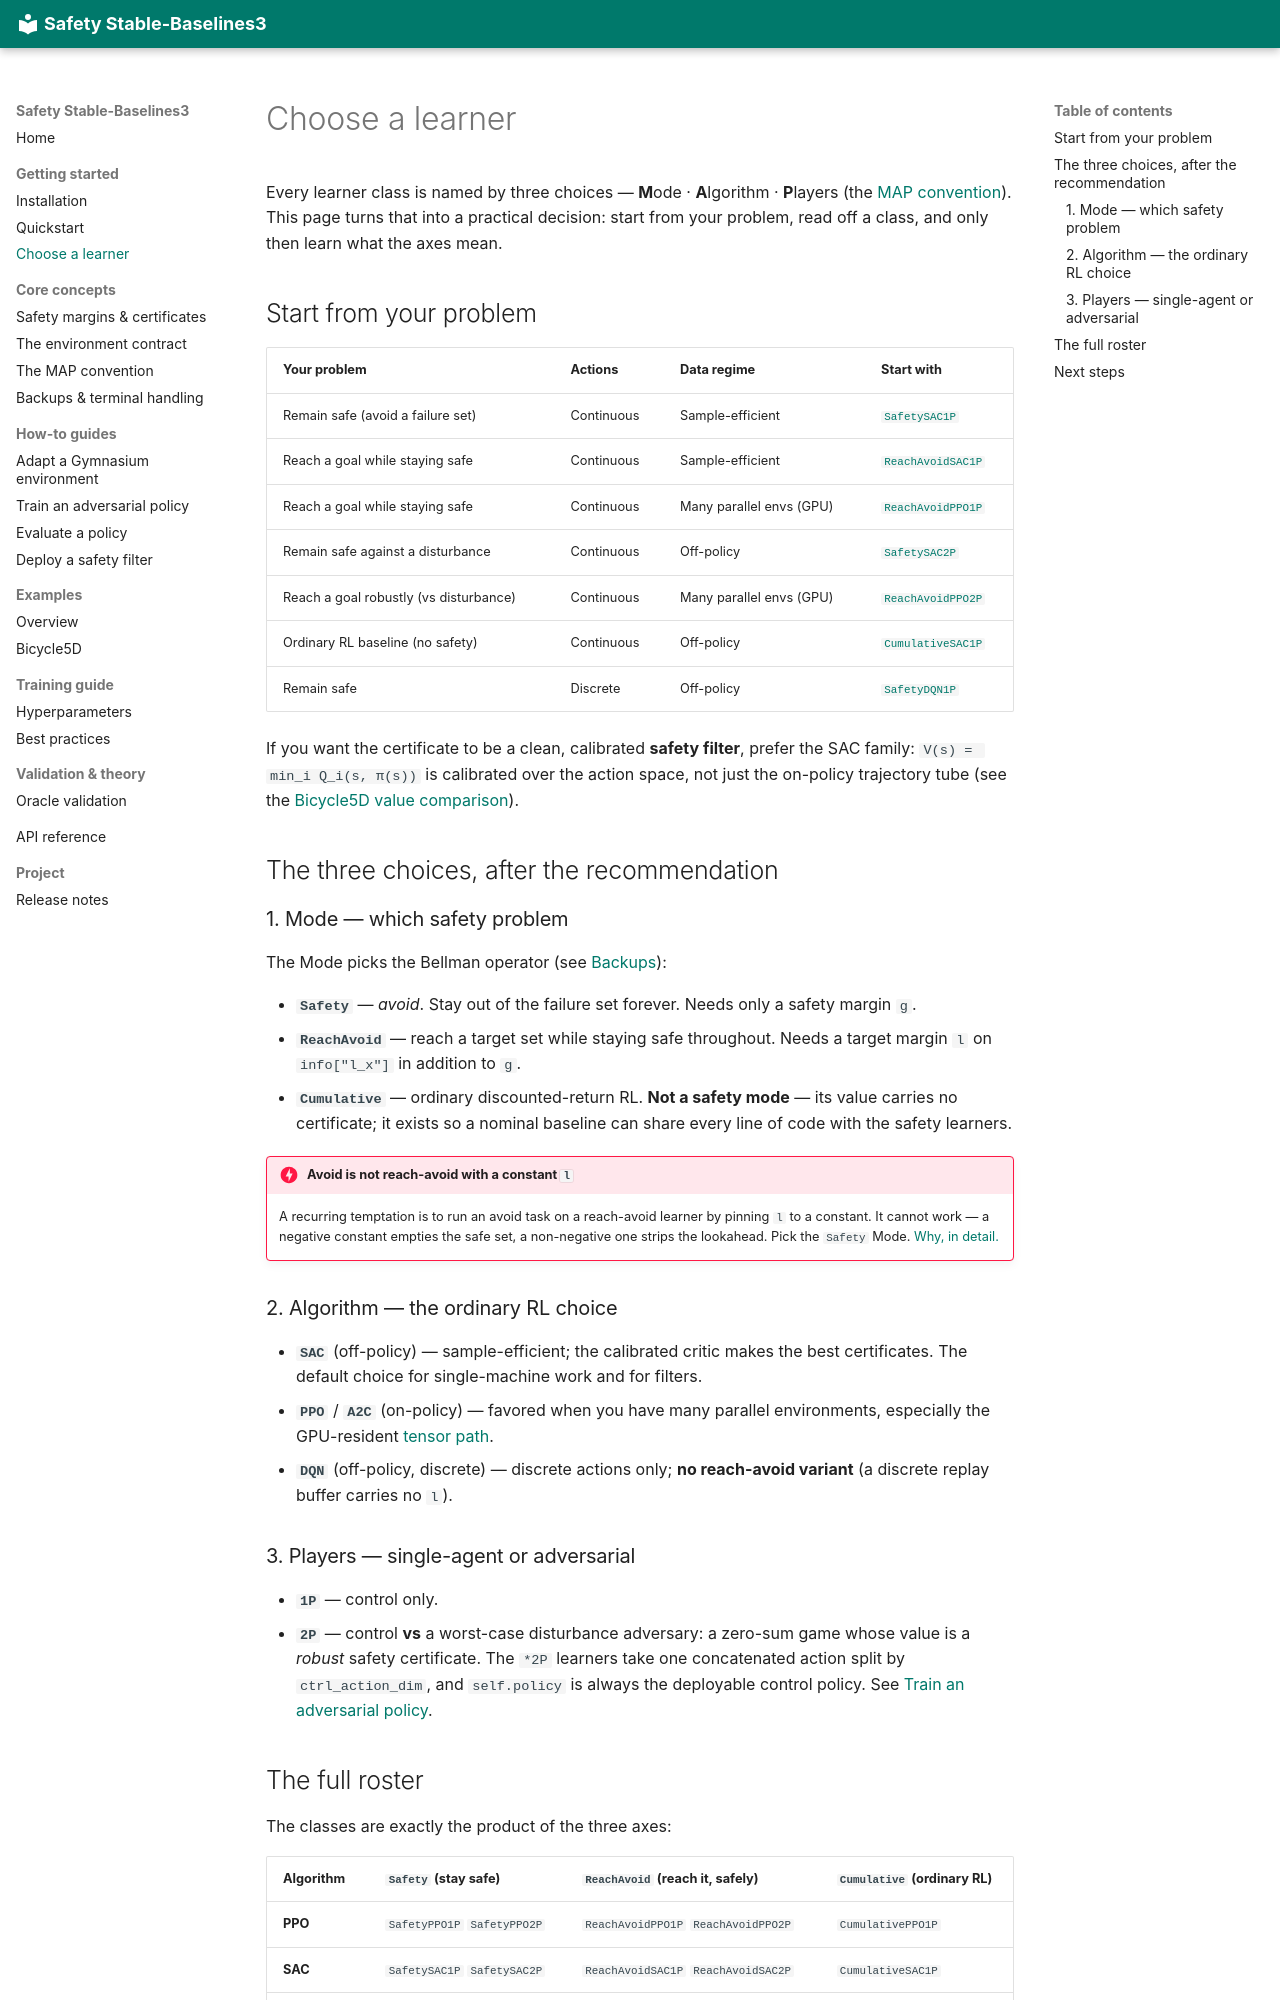

repository: SafeRoboticsLab/safety-stable-baselines · page: getting-started/choose-a-learner/index.html · generator: mkdocs

# Choose a learner

Every learner class is named by three choices — **M**ode · **A**lgorithm · **P**layers
(the [MAP convention](../map.md)). This page turns that into a practical decision: start
from your problem, read off a class, and only then learn what the axes mean.

## Start from your problem

| Your problem | Actions | Data regime | Start with |
|---|---|---|---|
| Remain safe (avoid a failure set) | Continuous | Sample-efficient | [`SafetySAC1P`](../reference.md#off-policy-learners-sac-family) |
| Reach a goal while staying safe | Continuous | Sample-efficient | [`ReachAvoidSAC1P`](../reference.md#off-policy-learners-sac-family) |
| Reach a goal while staying safe | Continuous | Many parallel envs (GPU) | [`ReachAvoidPPO1P`](../reference.md#on-policy-learners-ppo-family) |
| Remain safe against a disturbance | Continuous | Off-policy | [`SafetySAC2P`](../reference.md#off-policy-learners-sac-family) |
| Reach a goal robustly (vs disturbance) | Continuous | Many parallel envs (GPU) | [`ReachAvoidPPO2P`](../reference.md#on-policy-learners-ppo-family) |
| Ordinary RL baseline (no safety) | Continuous | Off-policy | [`CumulativeSAC1P`](../reference.md#off-policy-learners-sac-family) |
| Remain safe | Discrete | Off-policy | [`SafetyDQN1P`](../reference.md#a2c-and-dqn) |

If you want the certificate to be a clean, calibrated **safety filter**, prefer the SAC
family: `V(s) = min_i Q_i(s, π(s))` is calibrated over the action space, not just the
on-policy trajectory tube (see the [Bicycle5D value comparison](../environments/bicycle5d.md)).

## The three choices, after the recommendation

### 1. Mode — which safety problem

The Mode picks the Bellman operator (see [Backups](../concepts/backups.md)):

- **`Safety`** — *avoid*. Stay out of the failure set forever. Needs only a safety
  margin `g`.
- **`ReachAvoid`** — reach a target set while staying safe throughout. Needs a target
  margin `l` on `info["l_x"]` in addition to `g`.
- **`Cumulative`** — ordinary discounted-return RL. **Not a safety mode** — its value
  carries no certificate; it exists so a nominal baseline can share every line of code
  with the safety learners.

!!! danger "Avoid is not reach-avoid with a constant `l`"
    A recurring temptation is to run an avoid task on a reach-avoid learner by pinning
    `l` to a constant. It cannot work — a negative constant empties the safe set, a
    non-negative one strips the lookahead. Pick the `Safety` Mode.
    [Why, in detail.](../concepts/backups.md#avoid-is-not-a-reach-avoid-instance)

### 2. Algorithm — the ordinary RL choice

- **`SAC`** (off-policy) — sample-efficient; the calibrated critic makes the best
  certificates. The default choice for single-machine work and for filters.
- **`PPO`** / **`A2C`** (on-policy) — favored when you have many parallel environments,
  especially the GPU-resident [tensor path](../concepts/environment-contract.md#the-tensor-path).
- **`DQN`** (off-policy, discrete) — discrete actions only; **no reach-avoid variant**
  (a discrete replay buffer carries no `l`).

### 3. Players — single-agent or adversarial

- **`1P`** — control only.
- **`2P`** — control **vs** a worst-case disturbance adversary: a zero-sum game whose
  value is a *robust* safety certificate. The `*2P` learners take one concatenated
  action split by `ctrl_action_dim`, and `self.policy` is always the deployable control
  policy. See [Train an adversarial policy](../how-to/train-adversarial.md).
